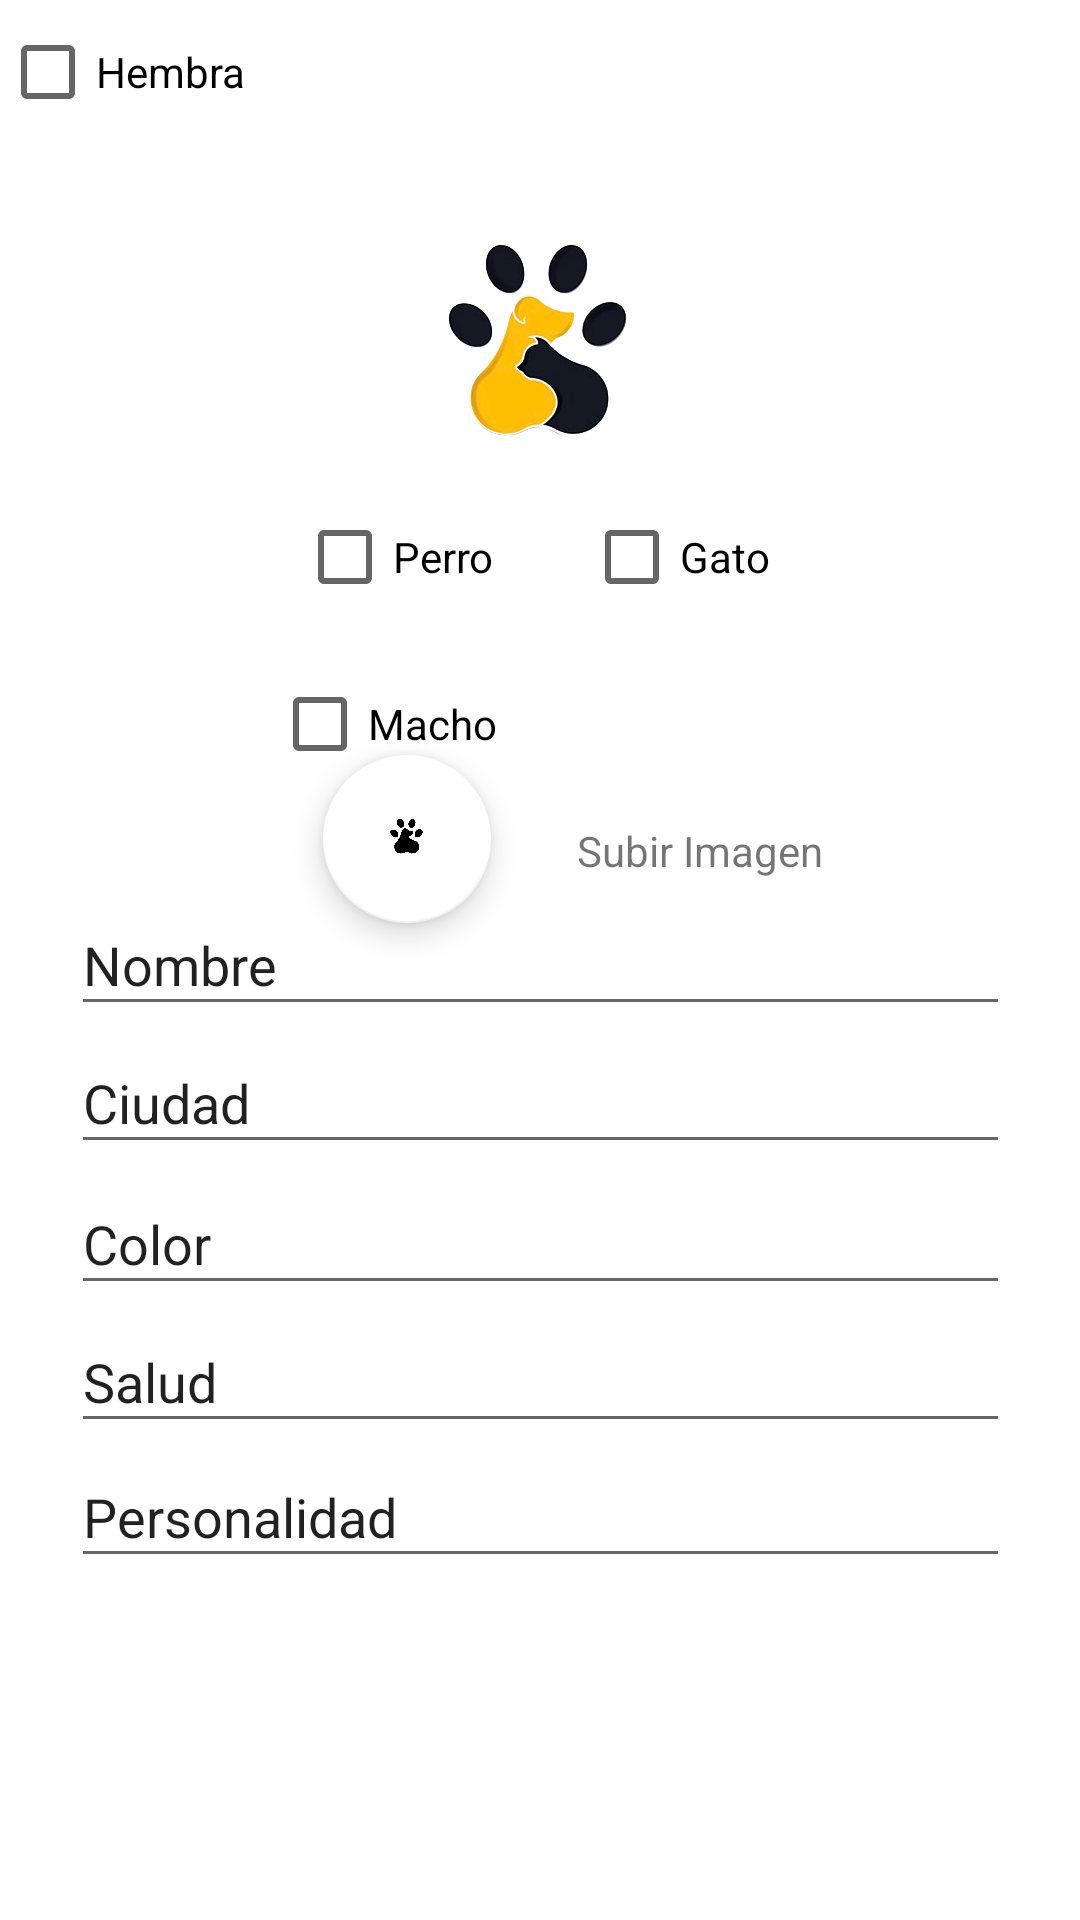

The Android layout XML behind this screen, and the referenced resources:
<!-- AndroidManifest.xml: application theme Theme.Hello_world -->
<!-- res/layout/adopcion.xml -->
<?xml version="1.0" encoding="utf-8"?>
<androidx.constraintlayout.widget.ConstraintLayout xmlns:android="http://schemas.android.com/apk/res/android"
    xmlns:app="http://schemas.android.com/apk/res-auto"
    xmlns:tools="http://schemas.android.com/tools"
    android:layout_width="match_parent"
    android:layout_height="match_parent">

    <EditText
        android:id="@+id/editTextTextPersonName5"
        android:layout_width="313dp"
        android:layout_height="44dp"
        android:ems="10"
        android:inputType="textPersonName"
        android:text="Personalidad"
        app:layout_constraintBottom_toBottomOf="parent"
        app:layout_constraintEnd_toEndOf="parent"
        app:layout_constraintStart_toStartOf="parent"
        app:layout_constraintTop_toTopOf="parent"
        app:layout_constraintVertical_bias="0.809" />

    <EditText
        android:id="@+id/editTextTextPersonName4"
        android:layout_width="313dp"
        android:layout_height="44dp"
        android:ems="10"
        android:inputType="textPersonName"
        android:text="Salud"
        app:layout_constraintBottom_toBottomOf="parent"
        app:layout_constraintEnd_toEndOf="parent"
        app:layout_constraintStart_toStartOf="parent"
        app:layout_constraintTop_toTopOf="parent"
        app:layout_constraintVertical_bias="0.733" />

    <EditText
        android:id="@+id/editTextTextPersonName3"
        android:layout_width="313dp"
        android:layout_height="44dp"
        android:ems="10"
        android:inputType="textPersonName"
        android:text="Color"
        app:layout_constraintBottom_toBottomOf="parent"
        app:layout_constraintEnd_toEndOf="parent"
        app:layout_constraintStart_toStartOf="parent"
        app:layout_constraintTop_toTopOf="parent"
        app:layout_constraintVertical_bias="0.656" />

    <EditText
        android:id="@+id/editTextTextPersonName2"
        android:layout_width="313dp"
        android:layout_height="44dp"
        android:ems="10"
        android:inputType="textPersonName"
        android:text="Ciudad"
        app:layout_constraintBottom_toBottomOf="parent"
        app:layout_constraintEnd_toEndOf="parent"
        app:layout_constraintStart_toStartOf="parent"
        app:layout_constraintTop_toTopOf="parent"
        app:layout_constraintVertical_bias="0.577" />

    <ImageView
        android:id="@+id/imageView2"
        android:layout_width="169dp"
        android:layout_height="99dp"
        android:layout_marginStart="24dp"
        android:layout_marginTop="16dp"
        android:layout_marginEnd="24dp"
        app:layout_constraintBottom_toBottomOf="parent"
        app:layout_constraintEnd_toEndOf="parent"
        app:layout_constraintStart_toStartOf="parent"
        app:layout_constraintTop_toTopOf="parent"
        app:layout_constraintVertical_bias="0.101"
        app:srcCompat="@drawable/logo" />

    <CheckBox
        android:id="@+id/checkBox3"
        android:layout_width="wrap_content"
        android:layout_height="wrap_content"
        android:text="Perro"
        app:layout_constraintBottom_toBottomOf="parent"
        app:layout_constraintEnd_toEndOf="parent"
        app:layout_constraintHorizontal_bias="0.336"
        app:layout_constraintStart_toStartOf="parent"
        app:layout_constraintTop_toTopOf="parent"
        app:layout_constraintVertical_bias="0.273" />

    <CheckBox
        android:id="@+id/checkBox4"
        android:layout_width="wrap_content"
        android:layout_height="wrap_content"
        android:text="Gato"
        app:layout_constraintBottom_toBottomOf="parent"
        app:layout_constraintEnd_toEndOf="parent"
        app:layout_constraintHorizontal_bias="0.653"
        app:layout_constraintStart_toStartOf="parent"
        app:layout_constraintTop_toTopOf="parent"
        app:layout_constraintVertical_bias="0.273" />

    <CheckBox
        android:id="@+id/checkBox6"
        android:layout_width="wrap_content"
        android:layout_height="wrap_content"
        android:text="Hembra"
        tools:layout_editor_absoluteX="228dp"
        tools:layout_editor_absoluteY="251dp" />

    <CheckBox
        android:id="@+id/checkBox5"
        android:layout_width="wrap_content"
        android:layout_height="wrap_content"
        android:text="Macho"
        app:layout_constraintBottom_toBottomOf="parent"
        app:layout_constraintEnd_toEndOf="parent"
        app:layout_constraintHorizontal_bias="0.318"
        app:layout_constraintStart_toStartOf="parent"
        app:layout_constraintTop_toTopOf="parent"
        app:layout_constraintVertical_bias="0.367" />

    <com.google.android.material.floatingactionbutton.FloatingActionButton
        android:id="@+id/floatingActionButton2"
        android:layout_width="wrap_content"
        android:layout_height="wrap_content"
        android:clickable="true"
        app:backgroundTint="#FFFFFF"
        app:layout_constraintBottom_toBottomOf="parent"
        app:layout_constraintEnd_toEndOf="parent"
        app:layout_constraintHorizontal_bias="0.354"
        app:layout_constraintStart_toStartOf="parent"
        app:layout_constraintTop_toTopOf="parent"
        app:layout_constraintVertical_bias="0.431"
        app:srcCompat="@drawable/logo" />

    <TextView
        android:id="@+id/textView3"
        android:layout_width="wrap_content"
        android:layout_height="wrap_content"
        android:text="Subir Imagen"
        app:layout_constraintBottom_toBottomOf="parent"
        app:layout_constraintEnd_toEndOf="parent"
        app:layout_constraintHorizontal_bias="0.692"
        app:layout_constraintStart_toStartOf="parent"
        app:layout_constraintTop_toTopOf="parent"
        app:layout_constraintVertical_bias="0.441" />

    <EditText
        android:id="@+id/editTextTextPersonName"
        android:layout_width="313dp"
        android:layout_height="44dp"
        android:ems="10"
        android:inputType="textPersonName"
        android:text="Nombre"
        app:layout_constraintBottom_toBottomOf="parent"
        app:layout_constraintEnd_toEndOf="parent"
        app:layout_constraintStart_toStartOf="parent"
        app:layout_constraintTop_toTopOf="parent" />

</androidx.constraintlayout.widget.ConstraintLayout>
<!-- resources referenced by this layout -->
<resources>
  <!-- drawable logo: png bitmap (drawable, 292881 bytes) -->
  <style name="Theme.Hello_world" parent="Theme.MaterialComponents.DayNight.DarkActionBar">
          
          <item name="colorPrimary">@color/purple_500</item>
          <item name="colorPrimaryVariant">@color/purple_700</item>
          <item name="colorOnPrimary">@color/white</item>
          
          <item name="colorSecondary">@color/teal_200</item>
          <item name="colorSecondaryVariant">@color/teal_700</item>
          <item name="colorOnSecondary">@color/black</item>
          
          <item name="android:statusBarColor" tools:targetApi="l">?attr/colorPrimaryVariant</item>
          
      </style>
  <color name="purple_500">#3F4049</color>
  <color name="purple_700">#FF3700B3</color>
  <color name="white">#FFFFFFFF</color>
  <color name="teal_200">#FF03DAC5</color>
  <color name="teal_700">#FF018786</color>
  <color name="black">#FF000000</color>
</resources>
